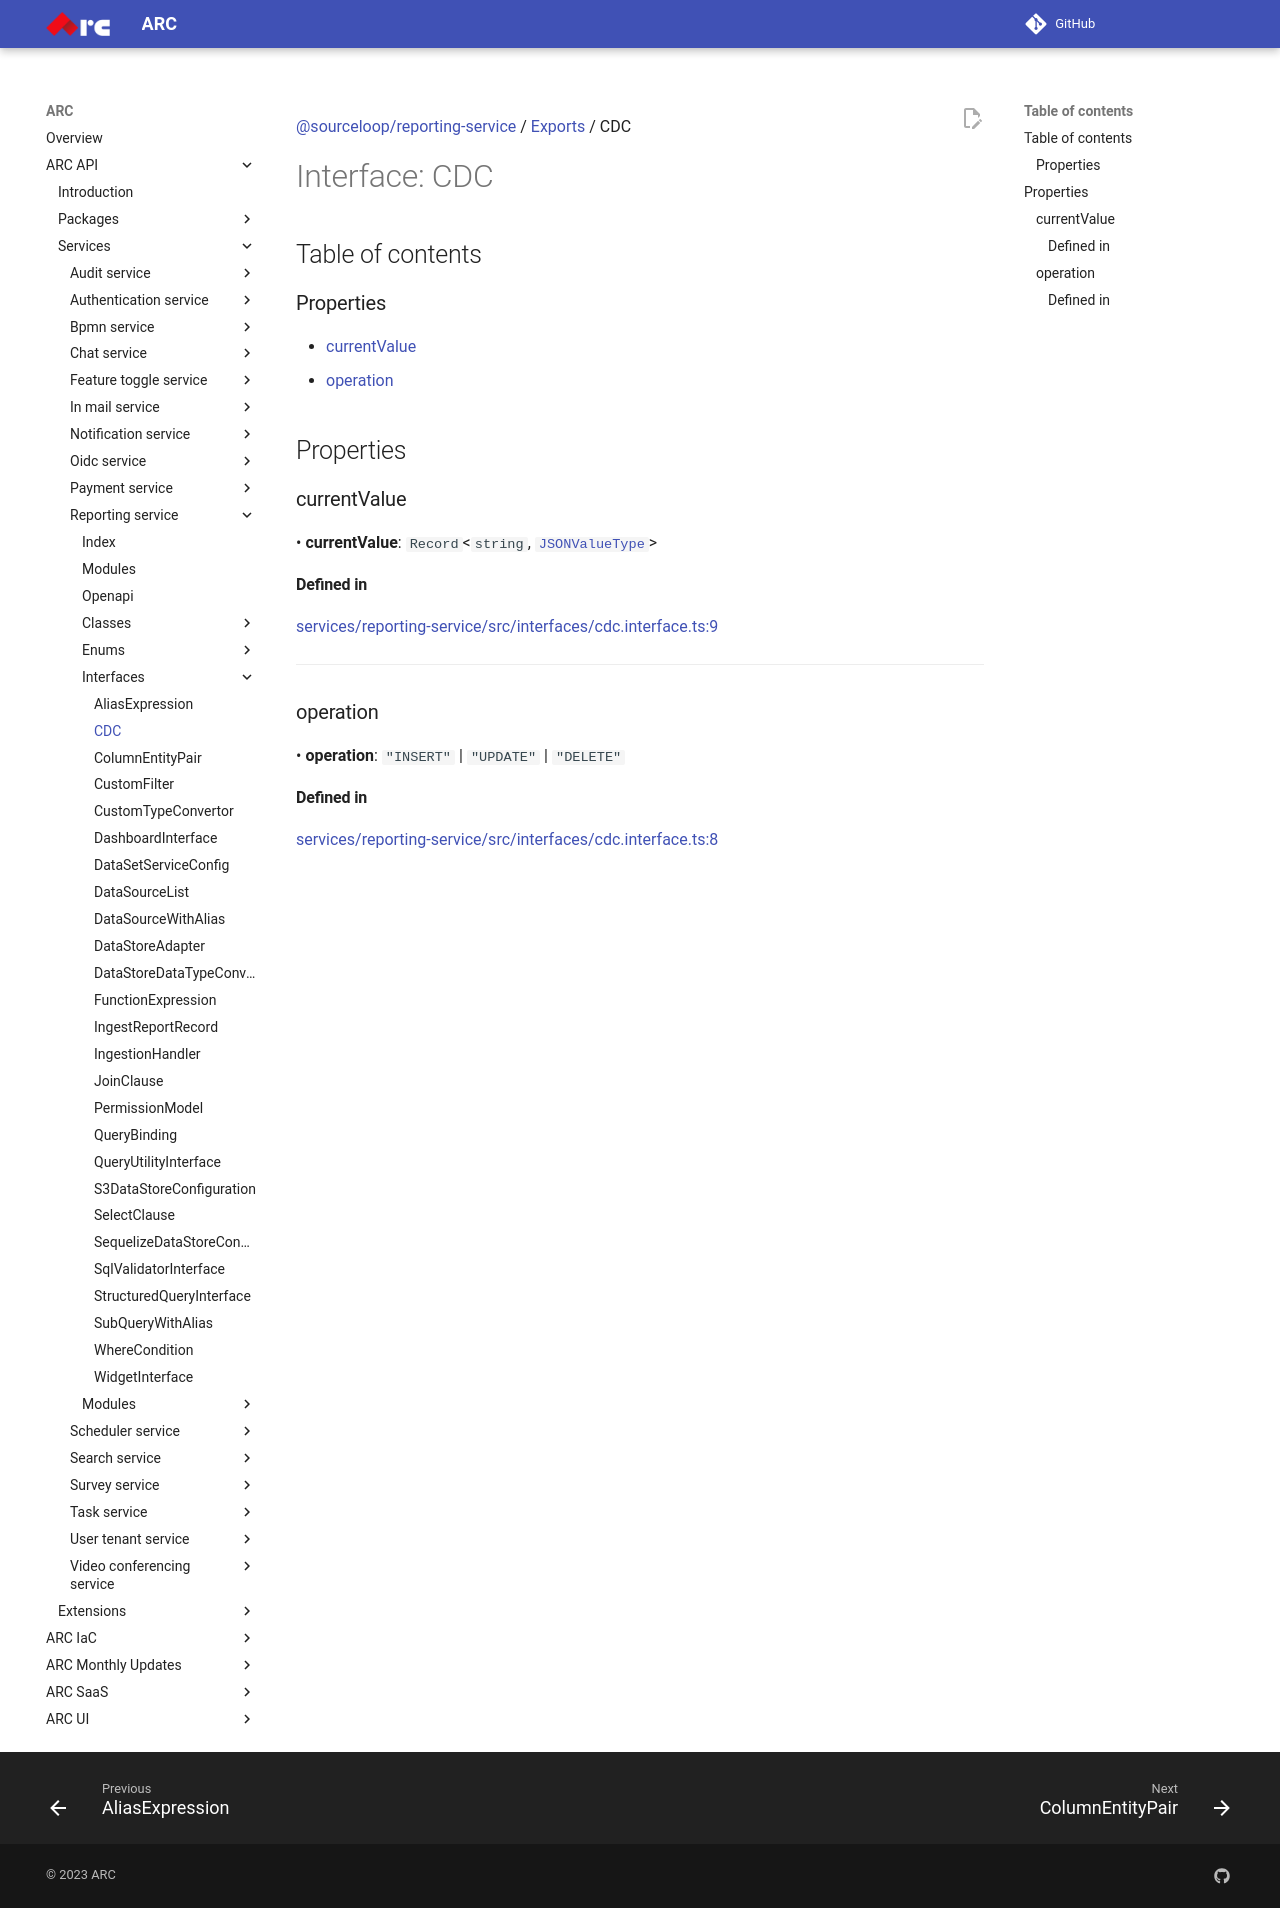

repository: sourcefuse/arc-docs · page: arc-api-docs/services/reporting-service/interfaces/CDC/index.html · generator: mkdocs

[@sourceloop/reporting-service](../README.md) / [Exports](../modules.md) / CDC

# Interface: CDC

## Table of contents

### Properties

- [currentValue](CDC.md#currentvalue)
- [operation](CDC.md#operation)

## Properties

### currentValue

• **currentValue**: `Record`<`string`, [`JSONValueType`](../modules.md#jsonvaluetype)\>

#### Defined in

[services/reporting-service/src/interfaces/cdc.interface.ts:9](https://github.com/sourcefuse/loopback4-microservice-catalog/blob/eb9d4d57/services/reporting-service/src/interfaces/cdc.interface.ts#L9)

___

### operation

• **operation**: ``"INSERT"`` \| ``"UPDATE"`` \| ``"DELETE"``

#### Defined in

[services/reporting-service/src/interfaces/cdc.interface.ts:8](https://github.com/sourcefuse/loopback4-microservice-catalog/blob/eb9d4d57/services/reporting-service/src/interfaces/cdc.interface.ts#L8)
